Dataset: datasets (GitHub, thiroong/smart-closet). Classes: 0_coat, 1_padding, 2_shortsleeve, 3_longsleeve, 4_shirt, 5_pants, 6_dress, bluejeans, coat, knit, longpants, longtshirt, padding, shirt, shortT, shorts, skirt, socks.

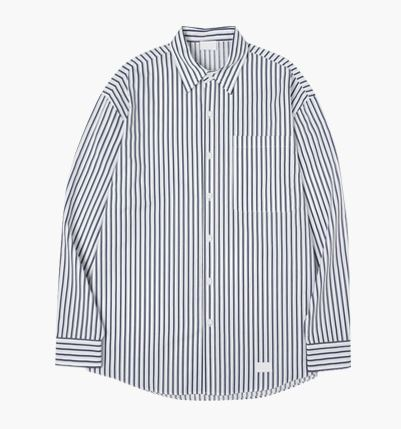
Label: 4_shirt

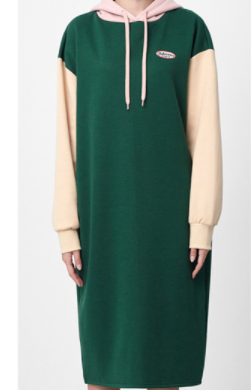
Label: 6_dress

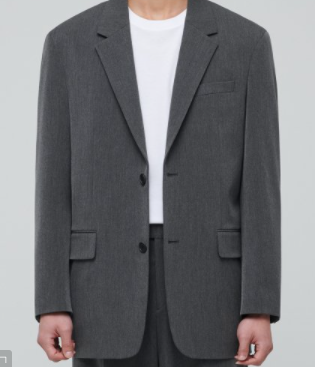
Label: 0_coat

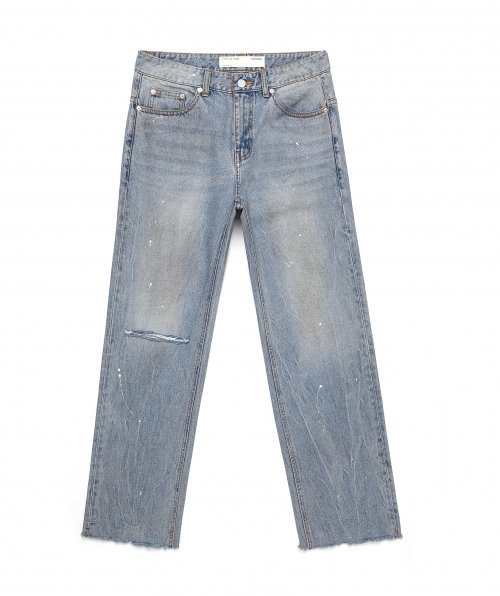
Label: 5_pants

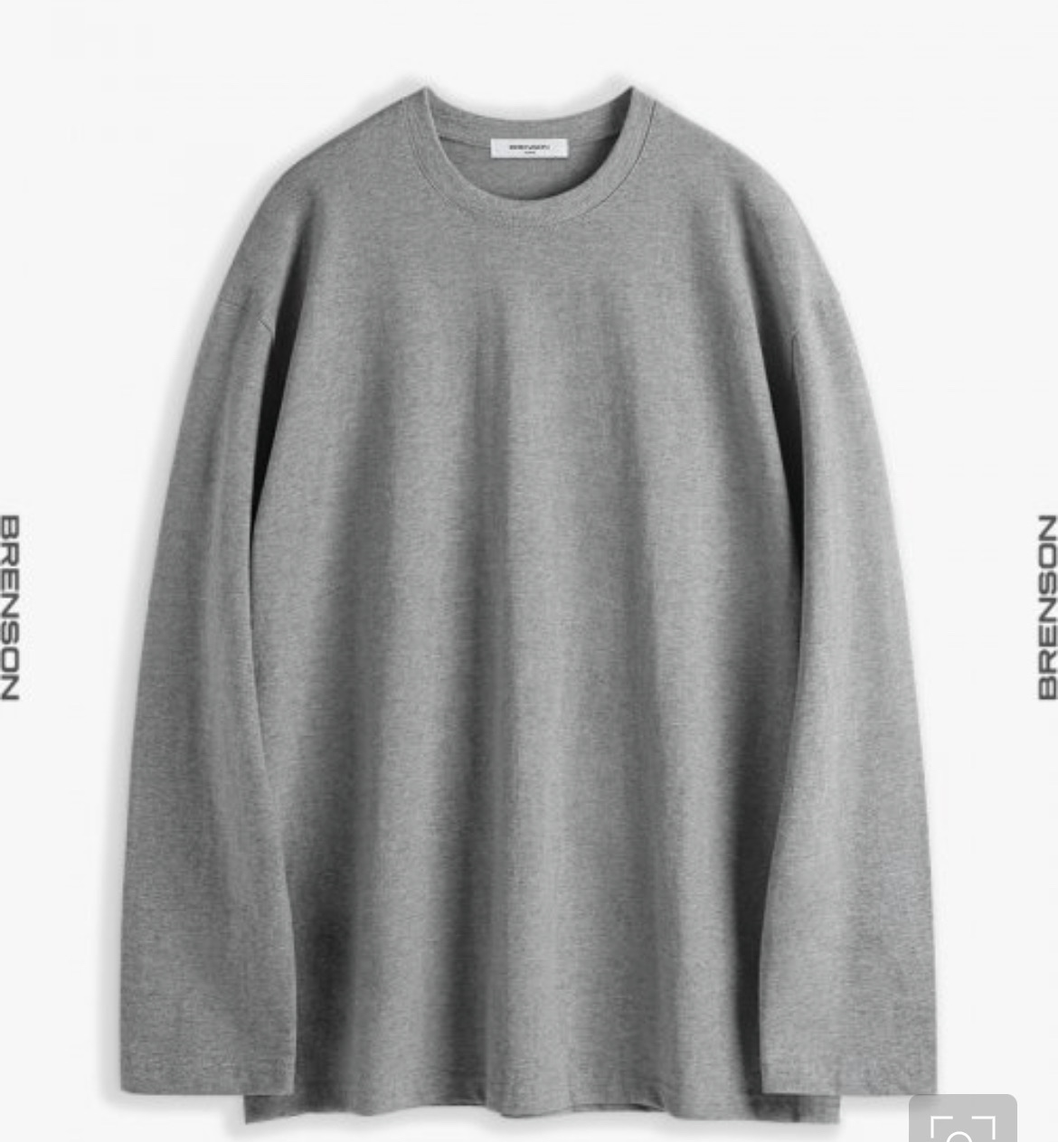
Label: 3_longsleeve

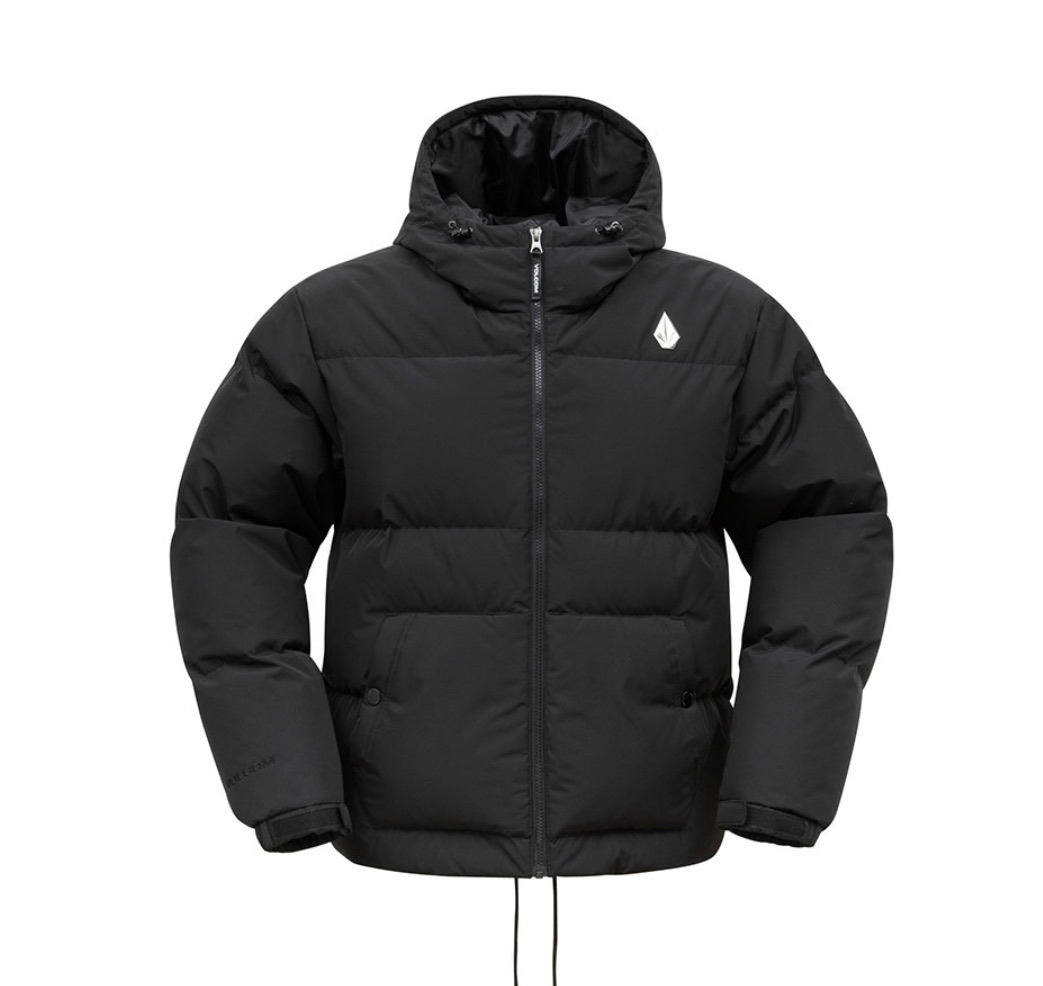
Label: 1_padding
